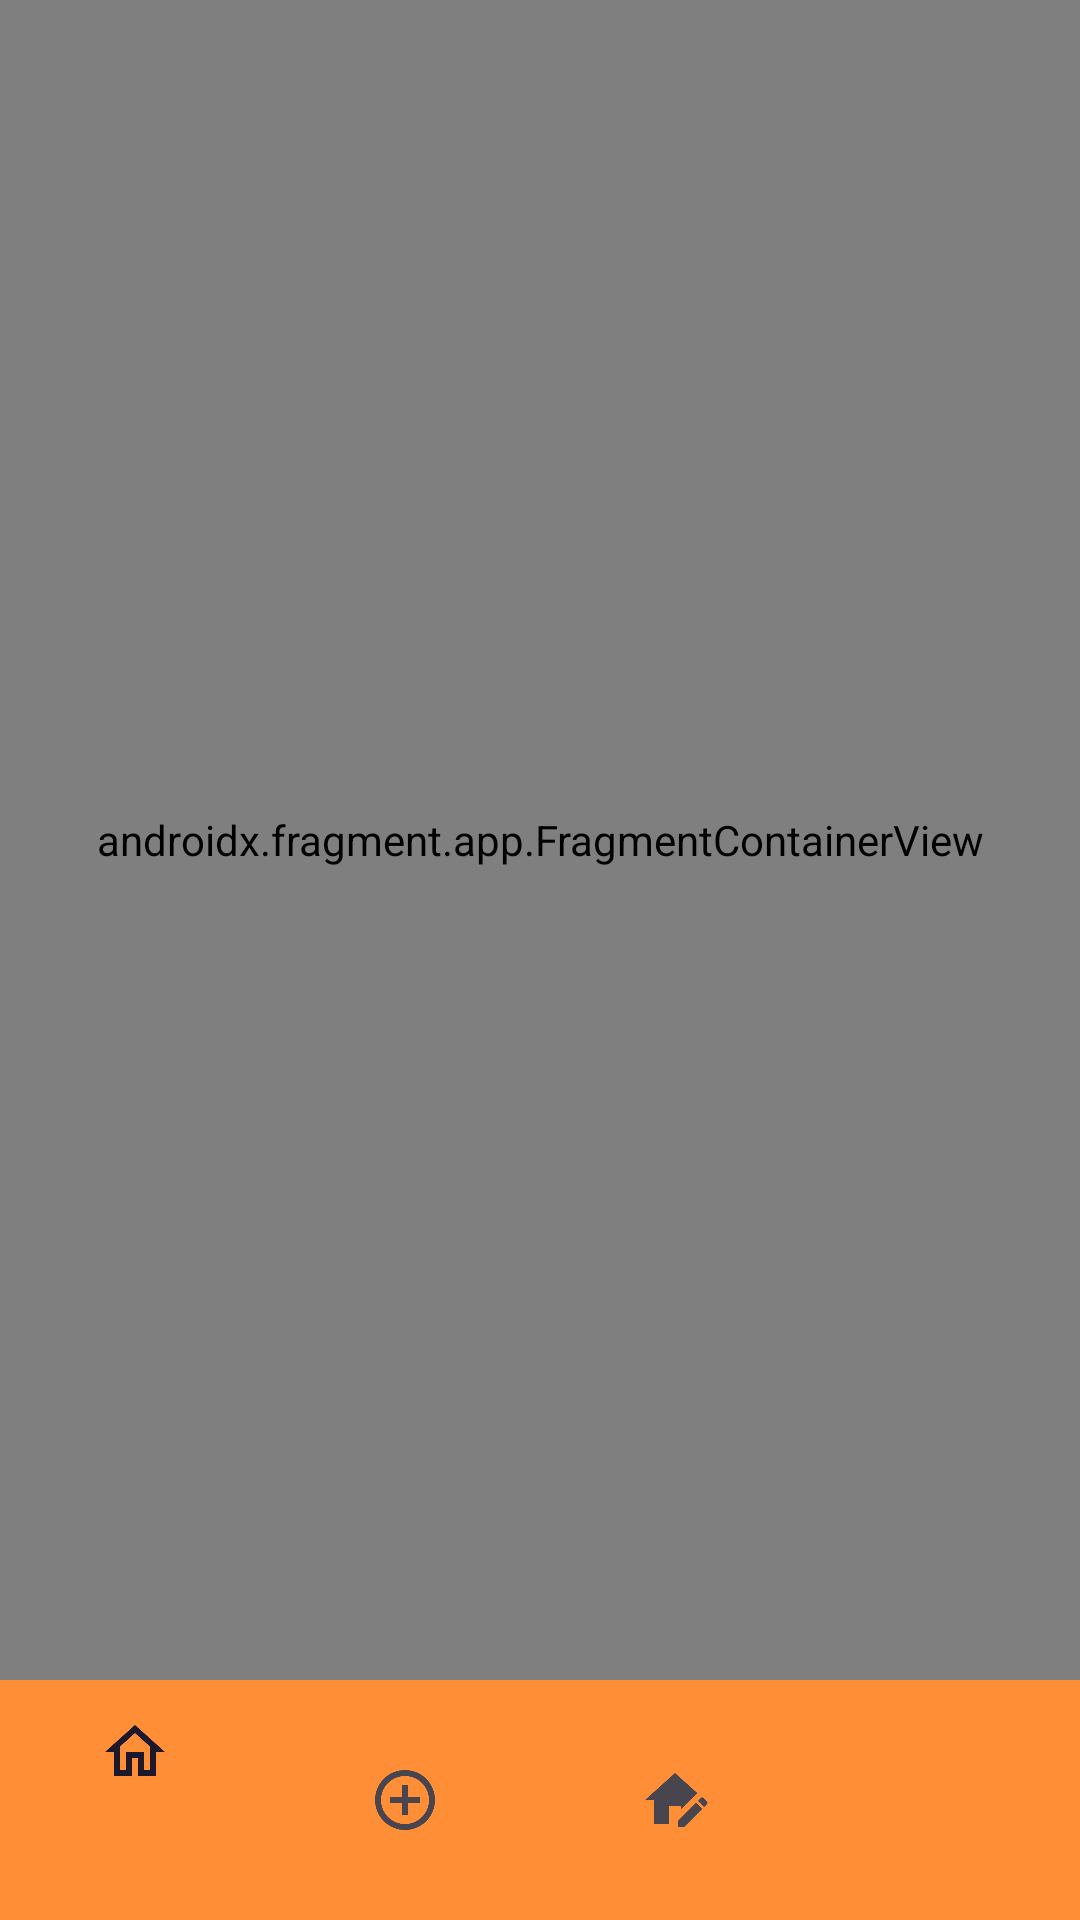

The Android layout XML behind this screen, and the referenced resources:
<!-- AndroidManifest.xml: application theme Theme.Apartments -->
<!-- res/layout/activity_app.xml -->
<?xml version="1.0" encoding="utf-8"?>
<androidx.constraintlayout.widget.ConstraintLayout xmlns:android="http://schemas.android.com/apk/res/android"
    xmlns:app="http://schemas.android.com/apk/res-auto"
    xmlns:tools="http://schemas.android.com/tools"
    android:layout_width="match_parent"
    android:layout_height="match_parent"
    tools:context=".AppActivity"
    tools:layout_editor_absoluteX="-30dp"
    tools:layout_editor_absoluteY="6dp">

    <androidx.fragment.app.FragmentContainerView
        android:id="@+id/navHostAppFragment"
        android:name="androidx.navigation.fragment.NavHostFragment"
        android:layout_width="0dp"
        android:layout_height="0dp"
        app:defaultNavHost="true"
        app:layout_constraintBottom_toTopOf="@+id/mainActivityBottomNavigationView"
        app:layout_constraintEnd_toEndOf="parent"
        app:layout_constraintStart_toStartOf="parent"
        app:layout_constraintTop_toTopOf="parent"
        app:navGraph="@navigation/main_content_nav_graph" />

    <com.google.android.material.bottomnavigation.BottomNavigationView
        android:id="@+id/mainActivityBottomNavigationView"
        android:layout_width="0dp"
        android:layout_height="wrap_content"
        android:background="@color/black"
        app:itemBackground="@color/custom_orange"
        app:layout_constraintBottom_toBottomOf="parent"
        app:layout_constraintEnd_toEndOf="parent"
        app:layout_constraintHorizontal_bias="0.0"
        app:layout_constraintStart_toStartOf="parent"
        app:menu="@menu/bottom_nav_menu" />

</androidx.constraintlayout.widget.ConstraintLayout>
<!-- resources referenced by this layout -->
<resources>
  <color name="black">#FF000000</color>
  <color name="custom_orange">#FF8E36</color>
  <style name="Theme.Apartments" parent="Theme.Material3.DayNight.NoActionBar">
           Customize your light theme here.
           <item name="colorPrimary">@color/black</item>
           <item name="android:textColor">@color/white</item>
      </style>
  <color name="white">#FFFFFFFF</color>
</resources>
